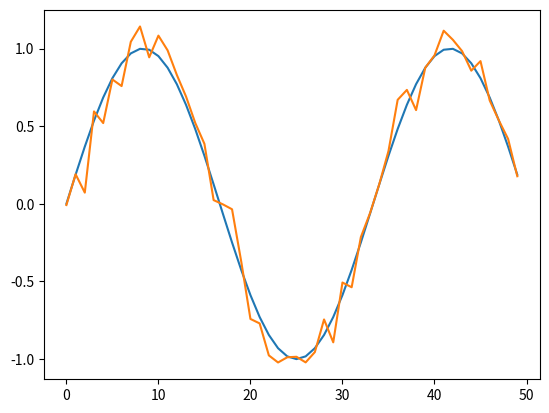

Source code (Python):
import matplotlib.pyplot as plt
import numpy as np


N = 50
n = np.arange(N)
x = np.sin(2 * np.pi * n * 0.03)
x_noisy = x + 0.1 * np.random.randn(N)

polyFunction = np.polyfit(x_noisy, n, 3)
print(polyFunction)

plt.plot(n, x)
plt.plot(n, x_noisy)
plt.show()
